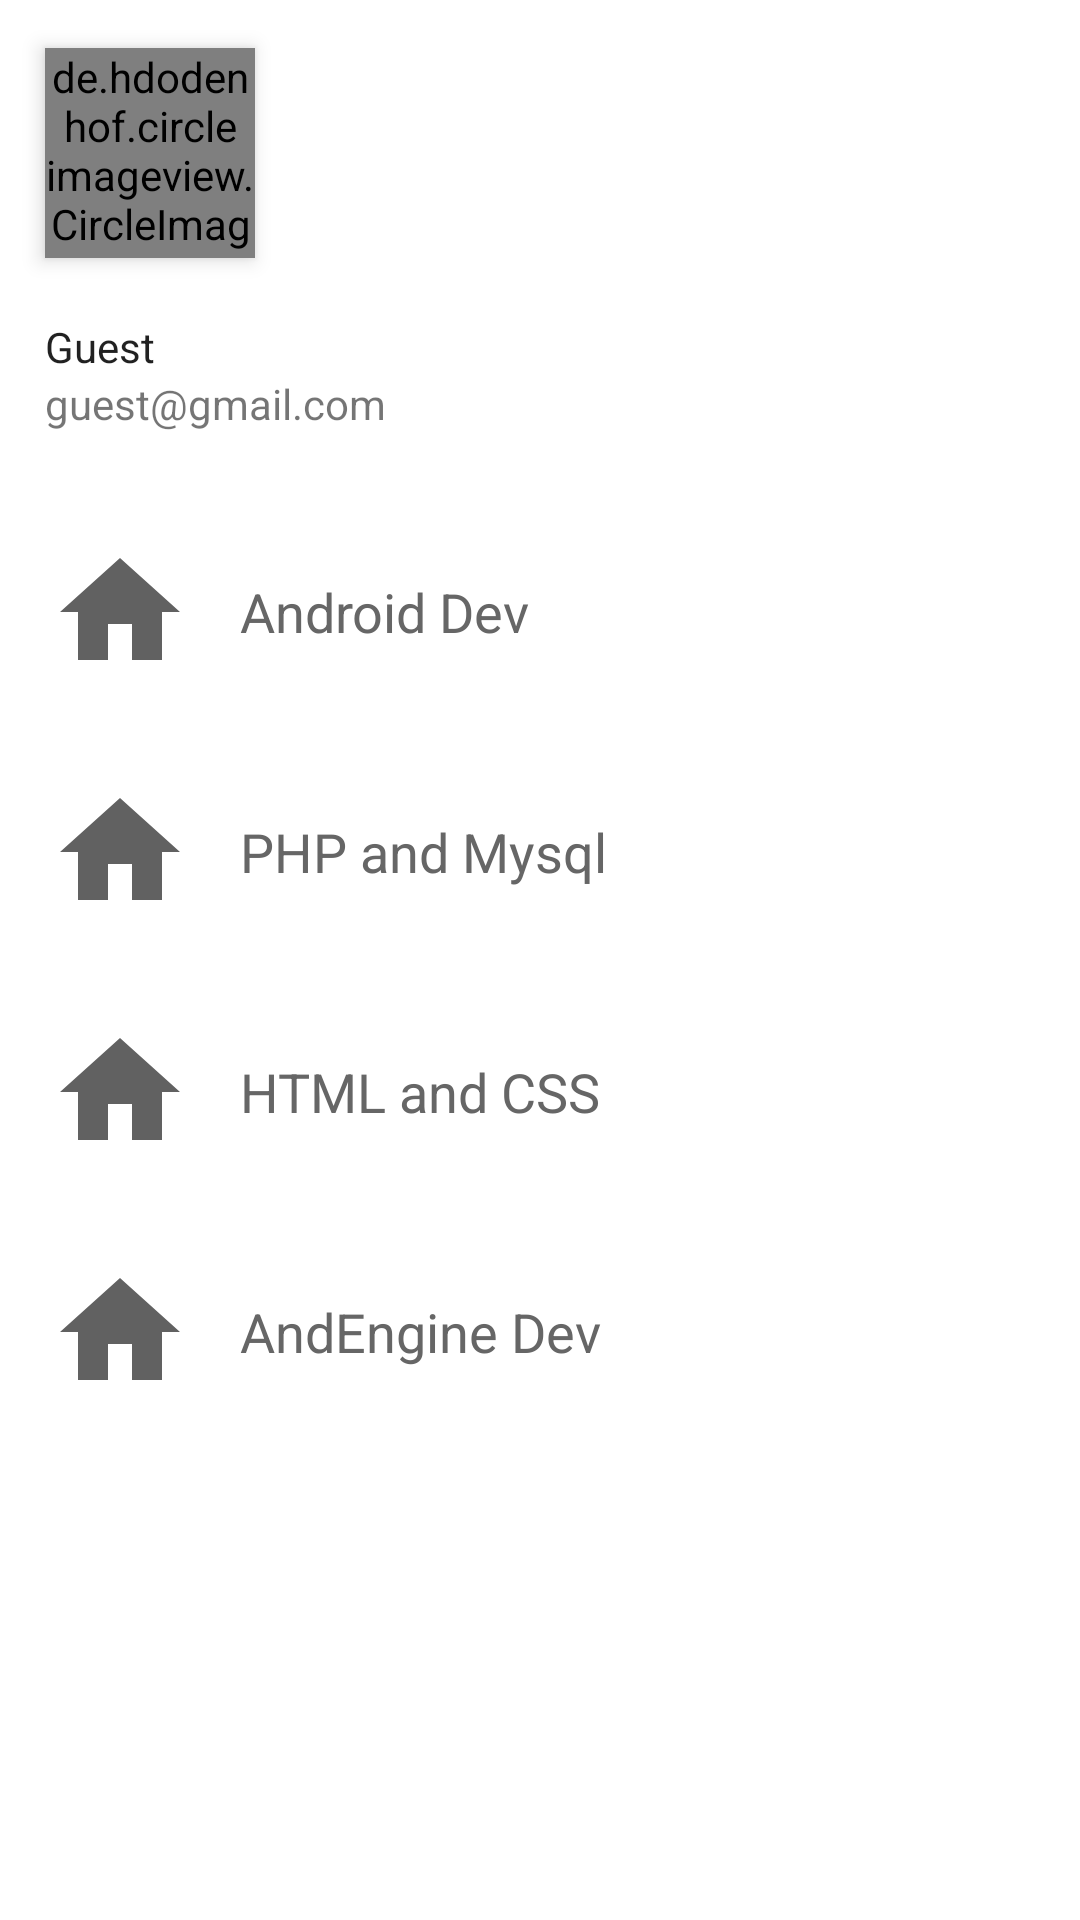

Produce the Android XML layout that renders to this screen, including the resource entries it uses.
<!-- AndroidManifest.xml: application theme AppTheme -->
<!-- res/layout/fragment_navigation_drawer.xml -->
<?xml version="1.0" encoding="utf-8"?>
<LinearLayout xmlns:android="http://schemas.android.com/apk/res/android"
    android:layout_width="match_parent"
    android:layout_height="match_parent"
    xmlns:app="http://schemas.android.com/apk/res-auto"
    android:background="@android:color/white"
    android:orientation="vertical">

    <ScrollView
        android:layout_width="match_parent"
        android:layout_height="match_parent"
        android:fillViewport="true">

        <LinearLayout
            android:layout_width="match_parent"
            android:layout_height="match_parent"
            android:orientation="vertical">

            <de.hdodenhof.circleimageview.CircleImageView
                android:id="@+id/homedashboard"
                android:layout_width="70dp"
                android:layout_height="70dp"
                android:layout_gravity="left"
                android:clickable="true"
                android:translationZ="4dp"
                android:layout_marginLeft="15dp"
                android:layout_marginTop="16dp"
                android:layout_marginBottom="5dp"
                android:src="@drawable/noimage"
                app:civ_border_color="#b7dcdcdc"
                app:civ_border_width="2dp"/>

            <LinearLayout
                android:layout_width="match_parent"
                android:layout_height="wrap_content"
                android:paddingBottom="20dp"
                android:paddingLeft="15dp"
                android:paddingRight="20dp"
                android:clickable="true"
                android:layout_marginTop="5dp"
                android:background="?selectableItemBackground"
                android:orientation="vertical">
                <TextView
                    android:layout_width="match_parent"
                    android:layout_height="wrap_content"
                    android:paddingTop="10dp"
                    android:text="Guest"
                    android:textAppearance="@style/TextAppearance.AppCompat.Body1"/>

                <TextView
                    android:id="@+id/textView"
                    android:layout_width="wrap_content"
                    android:layout_height="wrap_content"
                    android:text="guest@gmail.com"/>
            </LinearLayout>

            <LinearLayout
                android:layout_width="match_parent"
                android:layout_height="wrap_content"
                android:orientation="horizontal"
                android:padding="16dp">

                <ImageView
                    android:id="@+id/listIcon"
                    android:layout_width="wrap_content"
                    android:layout_height="wrap_content"
                    android:layout_centerVertical="true"
                    android:layout_marginRight="16dp"
                    android:src="@drawable/ic_home" />

                <TextView
                    android:layout_width="wrap_content"
                    android:layout_height="wrap_content"
                    android:layout_centerVertical="true"
                    android:layout_gravity="center_vertical"
                    android:text="Android Dev"
                    android:textAppearance="?android:attr/textAppearanceMedium"
                    android:textColor="#666" />
            </LinearLayout>

            <LinearLayout
                android:layout_width="match_parent"
                android:layout_height="wrap_content"
                android:orientation="horizontal"
                android:padding="16dp">

                <ImageView
                    android:layout_width="wrap_content"
                    android:layout_height="wrap_content"
                    android:layout_centerVertical="true"
                    android:layout_marginRight="16dp"
                    android:src="@drawable/ic_home" />

                <TextView
                    android:layout_width="wrap_content"
                    android:layout_height="wrap_content"
                    android:layout_centerVertical="true"
                    android:layout_gravity="center_vertical"
                    android:text="PHP and Mysql"
                    android:textAppearance="?android:attr/textAppearanceMedium"
                    android:textColor="#666" />
            </LinearLayout>

            <LinearLayout
                android:layout_width="match_parent"
                android:layout_height="wrap_content"
                android:orientation="horizontal"
                android:padding="16dp">

                <ImageView
                    android:layout_width="wrap_content"
                    android:layout_height="wrap_content"
                    android:layout_centerVertical="true"
                    android:layout_marginRight="16dp"
                    android:src="@drawable/ic_home" />

                <TextView
                    android:layout_width="wrap_content"
                    android:layout_height="wrap_content"
                    android:layout_centerVertical="true"
                    android:layout_gravity="center_vertical"
                    android:text="HTML and CSS"
                    android:textAppearance="?android:attr/textAppearanceMedium"
                    android:textColor="#666" />
            </LinearLayout>

            <LinearLayout
                android:layout_width="wrap_content"
                android:layout_height="wrap_content"
                android:orientation="horizontal"
                android:padding="16dp">

                <ImageView
                    android:layout_width="wrap_content"
                    android:layout_height="wrap_content"
                    android:layout_centerVertical="true"
                    android:layout_marginRight="16dp"
                    android:src="@drawable/ic_home" />

                <TextView
                    android:layout_width="wrap_content"
                    android:layout_height="wrap_content"
                    android:layout_centerVertical="true"
                    android:layout_gravity="center_vertical"
                    android:text="AndEngine Dev"
                    android:textAppearance="?android:attr/textAppearanceMedium"
                    android:textColor="#666" />
            </LinearLayout>

        </LinearLayout>

    </ScrollView>

</LinearLayout>
<!-- resources referenced by this layout -->
<resources>
  <!-- drawable ic_home (drawable) -->
  <vector xmlns:android="http://schemas.android.com/apk/res/android"
          android:width="48dp"
          android:height="48dp"
          android:viewportWidth="24.0"
          android:viewportHeight="24.0">
      <path
          android:fillColor="#616161"
          android:pathData="M10,20v-6h4v6h5v-8h3L12,3 2,12h3v8z"/>
  </vector>
  <style name="AppTheme" parent="Theme.AppCompat.Light.NoActionBar">
          
          <item name="colorPrimary">@color/colorPrimary</item>
          <item name="colorPrimaryDark">@color/colorPrimaryDark</item>
          <item name="colorAccent">@color/colorAccent</item>
          <item name="drawerArrowStyle">@style/BarStyle</item>
      </style>
  <style name="BarStyle" parent="Widget.AppCompat.DrawerArrowToggle">
          <item name="color">@android:color/white</item>
      </style>
  <!-- not gathered from this repository: default colours our renderer supplied (Android Studio template values) -->
  <color name="colorPrimary">#FF6200EE</color>
  <color name="colorPrimaryDark">#FF3700B3</color>
  <color name="colorAccent">#FF03DAC5</color>
</resources>
